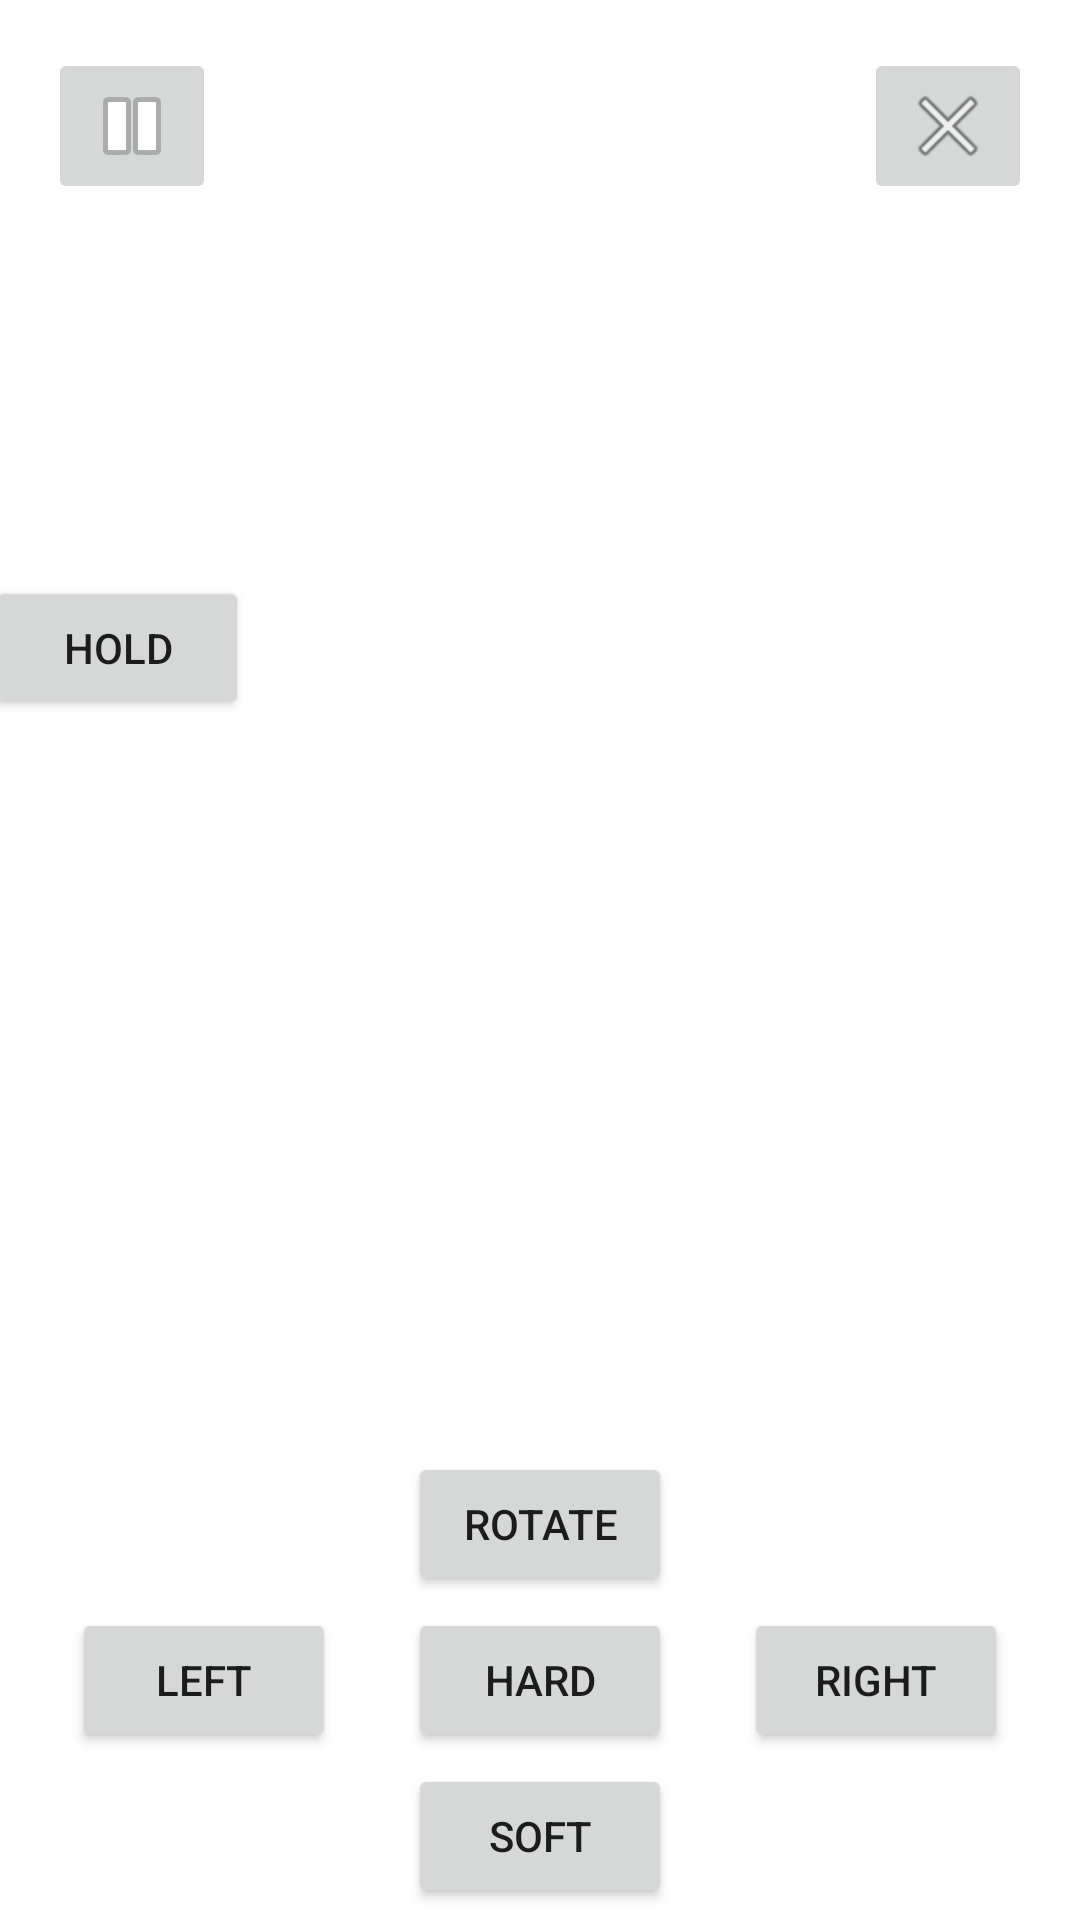

This screen was rendered from an Android layout file. Write that file and the resources it references.
<!-- AndroidManifest.xml: application theme Theme.PA3 -->
<!-- res/layout/activity_game.xml -->
<?xml version="1.0" encoding="utf-8"?>
<androidx.constraintlayout.widget.ConstraintLayout xmlns:android="http://schemas.android.com/apk/res/android"
    xmlns:app="http://schemas.android.com/apk/res-auto"
    xmlns:tools="http://schemas.android.com/tools"
    android:layout_width="match_parent"
    android:layout_height="match_parent"
    tools:context=".GameActivity">

    <GridView
        android:id="@+id/gridview1"
        android:layout_width="205dp"
        android:layout_height="450dp"
        android:numColumns="10"
        app:layout_constraintBottom_toTopOf="@+id/guideline6"
        app:layout_constraintEnd_toEndOf="parent"
        app:layout_constraintStart_toStartOf="parent"
        app:layout_constraintTop_toBottomOf="@id/textview_game_score" />

    <Button
        android:id="@+id/button_left"
        android:layout_width="wrap_content"
        android:layout_height="wrap_content"
        android:text="Left"
        app:layout_constraintBottom_toBottomOf="parent"
        app:layout_constraintEnd_toStartOf="@id/button_harddrop"
        app:layout_constraintStart_toStartOf="parent"
        app:layout_constraintTop_toTopOf="@+id/guideline6" />

    <Button
        android:id="@+id/button_right"
        android:layout_width="wrap_content"
        android:layout_height="wrap_content"
        android:text="Right"
        app:layout_constraintBottom_toBottomOf="parent"
        app:layout_constraintEnd_toEndOf="parent"
        app:layout_constraintStart_toEndOf="@id/button_harddrop"
        app:layout_constraintTop_toTopOf="@+id/guideline6" />

    <Button
        android:id="@+id/button_rotate"
        android:layout_width="wrap_content"
        android:layout_height="wrap_content"
        android:text="Rotate"
        app:layout_constraintEnd_toEndOf="parent"
        app:layout_constraintStart_toStartOf="parent"
        app:layout_constraintTop_toTopOf="@+id/guideline6"
        app:layout_constraintBottom_toTopOf="@id/button_harddrop" />

    <Button
        android:id="@+id/button_harddrop"
        android:layout_width="wrap_content"
        android:layout_height="wrap_content"
        android:text="Hard"
        app:layout_constraintBottom_toTopOf="@+id/button_softdrop"
        app:layout_constraintEnd_toStartOf="@+id/button_right"
        app:layout_constraintStart_toEndOf="@+id/button_left"
        app:layout_constraintTop_toBottomOf="@+id/button_rotate" />

    <Button
        android:id="@+id/button_softdrop"
        android:layout_width="wrap_content"
        android:layout_height="wrap_content"
        android:text="Soft"
        app:layout_constraintBottom_toBottomOf="parent"
        app:layout_constraintEnd_toEndOf="parent"
        app:layout_constraintStart_toStartOf="parent"
        app:layout_constraintTop_toBottomOf="@id/button_harddrop" />

    <androidx.constraintlayout.widget.Guideline
        android:id="@+id/guideline6"
        android:layout_width="wrap_content"
        android:layout_height="wrap_content"
        android:orientation="horizontal"
        app:layout_constraintGuide_percent="0.75" />

    <TextView
        android:id="@+id/textview_game_score"
        android:layout_width="wrap_content"
        android:layout_height="wrap_content"
        android:textSize="20sp"
        app:layout_constraintBottom_toTopOf="@+id/gridview1"
        app:layout_constraintEnd_toEndOf="parent"
        app:layout_constraintStart_toStartOf="parent"
        app:layout_constraintTop_toTopOf="parent" />

    <ImageButton
        android:id="@+id/imagebutton_p_r"
        android:layout_width="wrap_content"
        android:layout_height="wrap_content"
        android:layout_marginStart="16dp"
        android:layout_marginTop="16dp"
        android:tag="run"
        app:layout_constraintStart_toStartOf="parent"
        app:layout_constraintTop_toTopOf="parent"
        app:srcCompat="@android:drawable/ic_media_pause" />

    <ImageButton
        android:id="@+id/imagebutton_close"
        android:layout_width="wrap_content"
        android:layout_height="wrap_content"
        android:layout_marginTop="16dp"
        android:layout_marginEnd="16dp"
        app:layout_constraintEnd_toEndOf="parent"
        app:layout_constraintTop_toTopOf="parent"
        app:srcCompat="@android:drawable/ic_menu_close_clear_cancel" />

    <Button
        android:id="@+id/button_hold"
        android:layout_width="wrap_content"
        android:layout_height="wrap_content"
        android:text="Hold"
        app:layout_constraintEnd_toStartOf="@+id/gridview1"
        app:layout_constraintStart_toStartOf="parent"
        app:layout_constraintTop_toTopOf="@+id/guideline14" />

    <ImageView
        android:id="@+id/imageview_hold"
        android:layout_width="50dp"
        android:layout_height="50dp"
        app:layout_constraintBottom_toTopOf="@+id/guideline14"
        app:layout_constraintEnd_toStartOf="@+id/gridview1"
        app:layout_constraintStart_toStartOf="parent"
        tools:srcCompat="@tools:sample/avatars" />

    <androidx.constraintlayout.widget.Guideline
        android:id="@+id/guideline14"
        android:layout_width="wrap_content"
        android:layout_height="wrap_content"
        android:orientation="horizontal"
        app:layout_constraintGuide_percent="0.3" />
</androidx.constraintlayout.widget.ConstraintLayout>
<!-- resources referenced by this layout -->
<resources>
  <style name="Theme.PA3" parent="Theme.MaterialComponents.Light.NoActionBar">
          
          <item name="colorPrimary">@color/purple_500</item>
          <item name="colorPrimaryVariant">@color/purple_700</item>
          <item name="colorOnPrimary">@color/white</item>
          
          <item name="colorSecondary">@color/teal_200</item>
          <item name="colorSecondaryVariant">@color/teal_700</item>
          <item name="colorOnSecondary">@color/black</item>
          
          
      </style>
  <!-- not gathered from this repository: default colours our renderer supplied (Android Studio template values) -->
  <color name="purple_500">#FF6200EE</color>
  <color name="purple_700">#FF3700B3</color>
  <color name="teal_200">#FF03DAC5</color>
  <color name="teal_700">#FF018786</color>
  <color name="black">#FF000000</color>
  <color name="white">#FFFFFFFF</color>
</resources>
